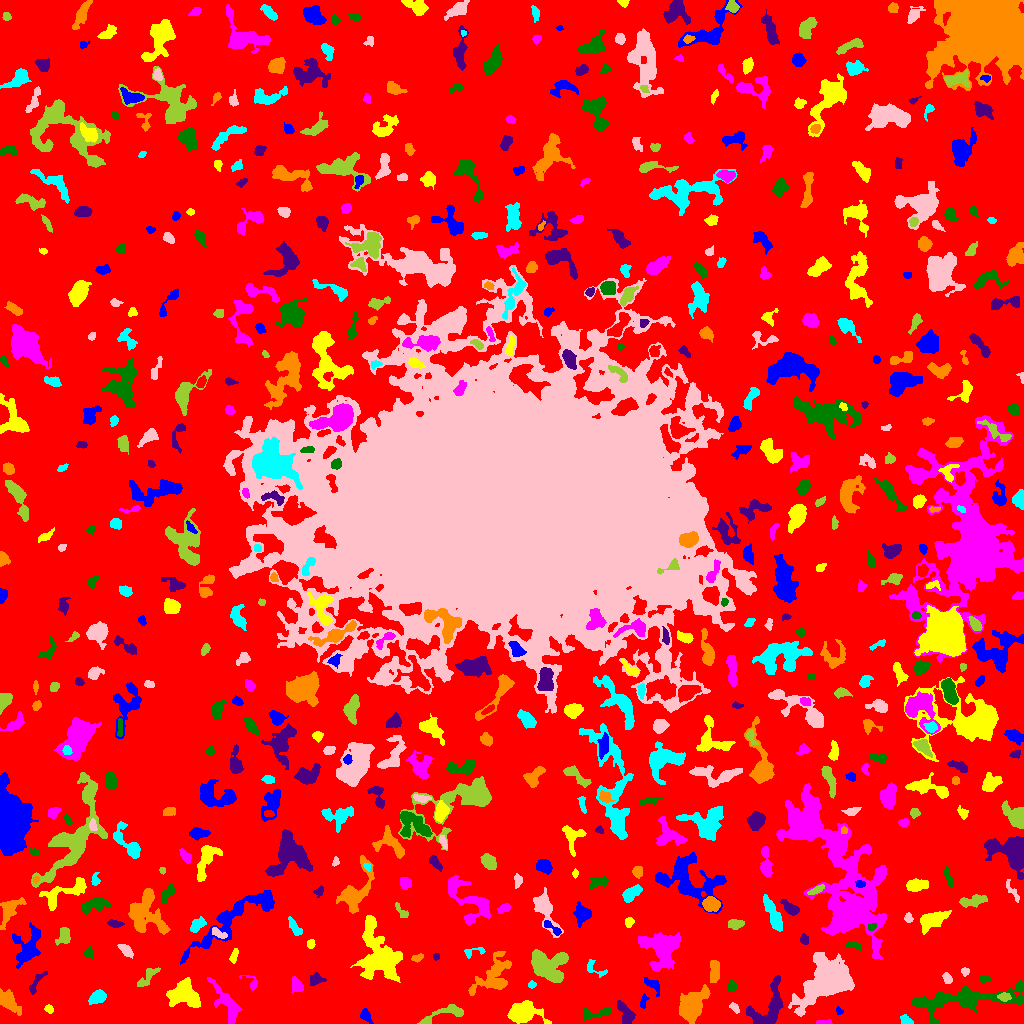

Source data for this figure (header and first rows):
ID, X, Y, A, B, theta, total_flux, mu_max, mu_median, mu_mean, R_fwhm, R_e, R10, R90, x_start, x_end, y_start, y_end, area, greylevel
0, 512.1, 510.3, 308.6, 300.1, -1.224, 1553864, 11.0, 2.0, 2.085, 82.08, 233.8, 89.72, 372.5, 0, 1023, 0, 1023, 745111, 2.085
1, 366.1, 7.551, 3.573, 2.072, -0.9532, 187.0, 5.0, 1.0, 1.508, 2.646, 3.192, 1.128, 5.293, 360, 373, 0, 15, 124, 7.508
2, 522.7, 9.736, 8.437, 4.637, 0.005482, 1467, 9.0, 2.0, 2.551, 5.809, 6.723, 2.585, 10.7, 507, 551, 0, 23, 575, 7.551
3, 823.5, 1.067, 4.71, 1.014, 0.03715, 195.0, 6.0, 3.0, 2.91, 3.568, 2.523, 0.9772, 3.909, 816, 832, 0, 4, 67, 6.91
4, 595.3, 10.3, 8.787, 2.481, 0.1359, 406.0, 4.0, 2.0, 2.061, 6.723, 4.583, 1.871, 6.979, 583, 610, 3, 15, 197, 6.061
5, 625.5, 10.51, 6.469, 2.795, -1.05, 661.0, 6.0, 3.0, 2.613, 6.433, 5.046, 2.034, 7.736, 617, 635, 0, 23, 253, 6.613
6, 691.3, 17.39, 8.472, 5.354, 1.086, 3097, 12.0, 4.0, 4.431, 8.538, 7.999, 3.038, 12.62, 679, 710, 0, 39, 699, 8.431
7, 905.4, 3.497, 3.371, 2.211, -0.433, 155.0, 3.0, 2.0, 1.566, 4.068, 3.338, 1.262, 5.046, 900, 913, 0, 9, 99, 6.566
8, 734.6, 15.6, 2.851, 1.583, -0.7046, 109.0, 3.0, 1.0, 1.363, 3.338, 2.585, 0.9772, 4.029, 729, 739, 10, 21, 80, 8.363
9, 443.8, 9.707, 14.17, 3.132, 0.2996, 748.0, 5.0, 2.0, 2.429, 6.628, 5.585, 2.185, 8.538, 417, 463, 0, 19, 308, 6.429
10, 663, 13.96, 5.888, 3.182, 0.8954, 1404, 10.0, 5.0, 4.808, 6.887, 5.232, 2.185, 8.098, 653, 672, 0, 24, 292, 8.808
11, 838.9, 13.13, 1.828, 1.17, -0.8878, 63.0, 5.0, 1.0, 1.286, 1.596, 1.596, 0.5642, 2.877, 836, 843, 9, 17, 49, 6.286
12, 48.38, 14.82, 2.184, 1.735, -0.7248, 142.0, 6.0, 2.0, 2.058, 2.764, 2.394, 0.7979, 3.949, 44, 53, 10, 19, 69, 7.058
13, 227.2, 19.07, 12.41, 3.981, -1.028, 1402, 7.0, 3.0, 2.873, 7.399, 6.933, 2.764, 10.79, 207, 242, 0, 46, 488, 6.873
14, 961.1, 23.28, 28.92, 5.964, 0.1244, 3741, 8.0, 2.0, 2.731, 10.78, 11.42, 4.297, 18.12, 911, 1023, 0, 43, 1370, 6.731
15, 769, 15.4, 13.14, 7.423, 1.046, 2728, 9.0, 4.0, 3.994, 8.463, 8.406, 3.29, 13.04, 746, 783, 0, 48, 683, 7.994
16, 8.436, 21.79, 6.721, 3.09, -0.8552, 1153, 9.0, 3.0, 3.483, 5.585, 5.382, 2.034, 8.667, 0, 21, 8, 35, 331, 7.483
17, 98.02, 26.61, 3.66, 2.632, 0.5335, 648.0, 8.0, 3.0, 3.208, 5.202, 3.949, 1.596, 6.283, 88, 106, 19, 34, 202, 8.208
18, 828.4, 42.99, 13.6, 7.679, 0.6449, 13430, 28.0, 5.0, 7.323, 9.997, 10.69, 4.107, 18.76, 788, 854, 7, 71, 1834, 11.32
19, 1004, 26.49, 2.642, 1.843, -0.1614, 202.0, 5.0, 2.0, 1.98, 3.385, 2.764, 1.128, 4.478, 997, 1011, 22, 31, 102, 9.98
20, 311.4, 10.65, 10.62, 6.69, -0.1547, 3950, 10.0, 4.0, 4.136, 11.04, 9.236, 3.656, 14.61, 286, 333, 0, 33, 955, 9.136
21, 643.3, 21.45, 3.58, 1.63, 1.329, 196.0, 4.0, 2.0, 2.333, 4.334, 2.877, 1.128, 4.442, 640, 649, 15, 30, 84, 6.333
22, 183.4, 29.33, 7.273, 5.896, -0.3197, 3293, 13.0, 5.0, 5.186, 7.858, 7.527, 2.985, 12.03, 166, 200, 16, 46, 635, 9.186
23, 296.9, 37.12, 3.65, 2.565, -1.178, 467.0, 7.0, 2.5, 3.032, 4.334, 3.7, 1.382, 5.944, 291, 303, 31, 47, 154, 8.032
24, 731.5, 37.57, 2.761, 1.885, -1.568, 170.0, 4.0, 2.0, 1.735, 4.222, 2.932, 1.128, 4.583, 727, 736, 32, 43, 98, 6.735
25, 36.44, 40.94, 7.705, 2.002, 0.9994, 277.0, 6.0, 2.0, 1.81, 2.985, 3.909, 1.262, 6.283, 29, 47, 29, 52, 153, 5.81
26, 492.8, 46.86, 12.63, 6.914, 0.8244, 1684, 6.0, 2.0, 2.332, 9.458, 8.406, 3.241, 13.16, 468, 511, 28, 72, 722, 6.332
27, 531.6, 38.67, 1.95, 1.447, 0.05334, 82.0, 4.0, 1.0, 1.464, 2.764, 2.034, 0.7979, 3.338, 528, 536, 35, 43, 56, 6.464
28, 947.5, 44.5, 2.695, 1.867, -1.145, 135.0, 4.0, 1.0, 1.452, 3.785, 2.821, 1.128, 4.37, 942, 952, 40, 51, 93, 6.452
29, 548.9, 57.55, 9.26, 7.482, -0.3893, 3903, 10.0, 5.0, 4.801, 12.05, 9.458, 3.785, 14.27, 531, 568, 41, 74, 813, 7.801
30, 748, 47.32, 2.262, 1.908, 0.5961, 210.0, 6.0, 3.0, 2.877, 3.656, 2.585, 0.9772, 4.068, 743, 753, 43, 52, 73, 6.877
31, 653.1, 37.88, 5.696, 2.6, -0.8467, 339.0, 4.0, 2.0, 2.201, 6.155, 4.107, 1.596, 6.155, 644, 659, 27, 46, 154, 6.201
32, 378.1, 68.71, 15.66, 9.039, -1.229, 6529, 14.0, 4.0, 4.54, 9.027, 11.81, 4.107, 18.92, 350, 402, 41, 108, 1438, 7.54
33, 251.6, 41.19, 5.073, 2.805, -0.8217, 177.0, 5.0, 1.0, 1.686, 2.257, 3.241, 1.128, 5.232, 239, 257, 33, 48, 105, 5.686
34, 984, 44.4, 3.025, 1.701, 0.03011, 240.0, 6.0, 3.0, 3.038, 3.949, 2.932, 1.128, 4.478, 978, 991, 41, 48, 79, 7.038
35, 316, 44.33, 3.641, 2.841, 0.3691, 313.0, 5.0, 2.0, 2.159, 4.222, 3.785, 1.382, 5.944, 310, 326, 38, 51, 145, 7.159
36, 714.6, 53.04, 5.836, 2.262, 1.536, 690.0, 6.0, 3.0, 3.239, 6.433, 4.583, 1.871, 7.092, 710, 719, 41, 63, 213, 7.239
37, 594.4, 55.03, 6.832, 3.121, -0.5759, 271.0, 4.0, 2.0, 1.922, 5.232, 3.742, 1.382, 5.944, 587, 607, 46, 64, 141, 5.922
38, 964.9, 51.93, 2.063, 1.767, 0.2162, 123.0, 4.0, 2.0, 1.922, 3.478, 2.326, 0.9772, 3.827, 961, 969, 47, 56, 64, 6.922
39, 147.7, 46.49, 7.501, 2.55, 0.7981, 340.0, 3.0, 2.0, 1.675, 6.308, 4.983, 1.871, 7.291, 137, 160, 37, 56, 203, 5.675
40, 455.6, 55.09, 2.206, 1.871, -1.135, 141.0, 5.0, 1.0, 1.396, 2.585, 2.585, 0.9772, 4.146, 450, 460, 49, 61, 101, 6.396
41, 227.1, 102.1, 26.22, 5.957, 0.6778, 2452, 8.0, 2.0, 2.329, 7.313, 9.869, 3.478, 15.9, 180, 274, 59, 133, 1053, 6.329
42, 234, 67.54, 4, 1.577, 1.296, 241.0, 5.0, 2.0, 2.485, 3.868, 3.192, 1.262, 4.82, 229, 238, 60, 75, 97, 6.485
43, 822.9, 179.1, 41.89, 13, -0.9593, 23679, 44.0, 3.0, 4.894, 7.959, 14.33, 4.514, 31.69, 776, 886, 64, 240, 4838, 8.894
44, 88.58, 70.98, 2.262, 1.822, 0.9022, 103.0, 4.0, 1.0, 1.256, 3.192, 2.459, 0.9772, 3.909, 84, 93, 65, 77, 82, 6.256
45, 436.4, 67.15, 1.625, 1.398, -0.1133, 62.0, 3.0, 1.0, 1.378, 2.394, 1.871, 0.7979, 3.038, 433, 439, 63, 70, 45, 6.378
46, 417.4, 65.81, 3.16, 1.656, 0.3219, 186.0, 4.0, 2.0, 2.296, 4.37, 2.932, 1.128, 4.406, 411, 423, 61, 70, 81, 6.296
47, 473.6, 71.66, 6.594, 2.153, 0.18, 192.0, 4.0, 2.0, 1.73, 4.406, 3.432, 1.262, 5.352, 464, 485, 65, 76, 111, 5.73
48, 125.2, 73.65, 4.118, 1.746, -0.7683, 220.0, 4.0, 1.0, 1.528, 4.72, 3.338, 1.262, 5.293, 117, 133, 65, 79, 144, 6.528
49, 63.71, 88.15, 4.418, 2.903, 1.375, 507.0, 7.0, 2.0, 2.654, 4.442, 4.029, 1.693, 6.58, 55, 70, 78, 96, 191, 6.654
50, 967.2, 85.99, 2.735, 1.815, 0.8963, 124.0, 4.0, 1.0, 1.127, 3.338, 2.585, 0.9772, 4.297, 962, 972, 79, 95, 110, 7.127
51, 27.62, 76.49, 10.39, 6.148, 1.214, 2213, 8.0, 3.0, 3.764, 9.575, 7.939, 3.038, 12.26, 12, 40, 55, 101, 588, 6.764
52, 310.7, 79.27, 2.384, 1.793, 1.338, 195.0, 6.0, 3.0, 2.786, 3.568, 2.646, 0.9772, 4.068, 307, 315, 75, 84, 70, 8.786
53, 661.5, 74.93, 9.675, 8.618, -0.831, 3631, 9.0, 4.0, 3.875, 10.78, 9.373, 3.742, 14.78, 638, 680, 52, 91, 937, 7.875
54, 855.2, 77.85, 4.116, 1.598, -0.3046, 158.0, 4.0, 2.0, 1.699, 4.029, 2.821, 1.128, 4.478, 846, 861, 73, 82, 93, 6.699
55, 804.2, 83.83, 2.416, 2.026, -1.313, 214.0, 5.0, 2.0, 2.578, 3.568, 2.764, 1.128, 4.37, 800, 808, 79, 90, 83, 7.578
56, 146.2, 111.7, 11.93, 8.597, -1.238, 2598, 10.0, 3.0, 2.89, 6.383, 9.15, 3.241, 14.56, 128, 170, 89, 135, 899, 6.89
57, 197.3, 98.46, 4.241, 2.483, 0.7156, 532.0, 6.0, 3.0, 3.111, 5.863, 4.184, 1.693, 6.308, 190, 206, 91, 107, 171, 7.111
58, 218.5, 90.01, 4.3, 1.956, -0.5424, 251.0, 5.0, 2.0, 2.183, 3.192, 3.523, 1.262, 5.323, 212, 227, 85, 96, 115, 8.183
59, 735.7, 99, 3.796, 2.231, -0.009739, 301.0, 6.0, 2.0, 2.09, 3.656, 3.523, 1.262, 5.67, 728, 744, 94, 104, 144, 11.09
... 573 more rows
